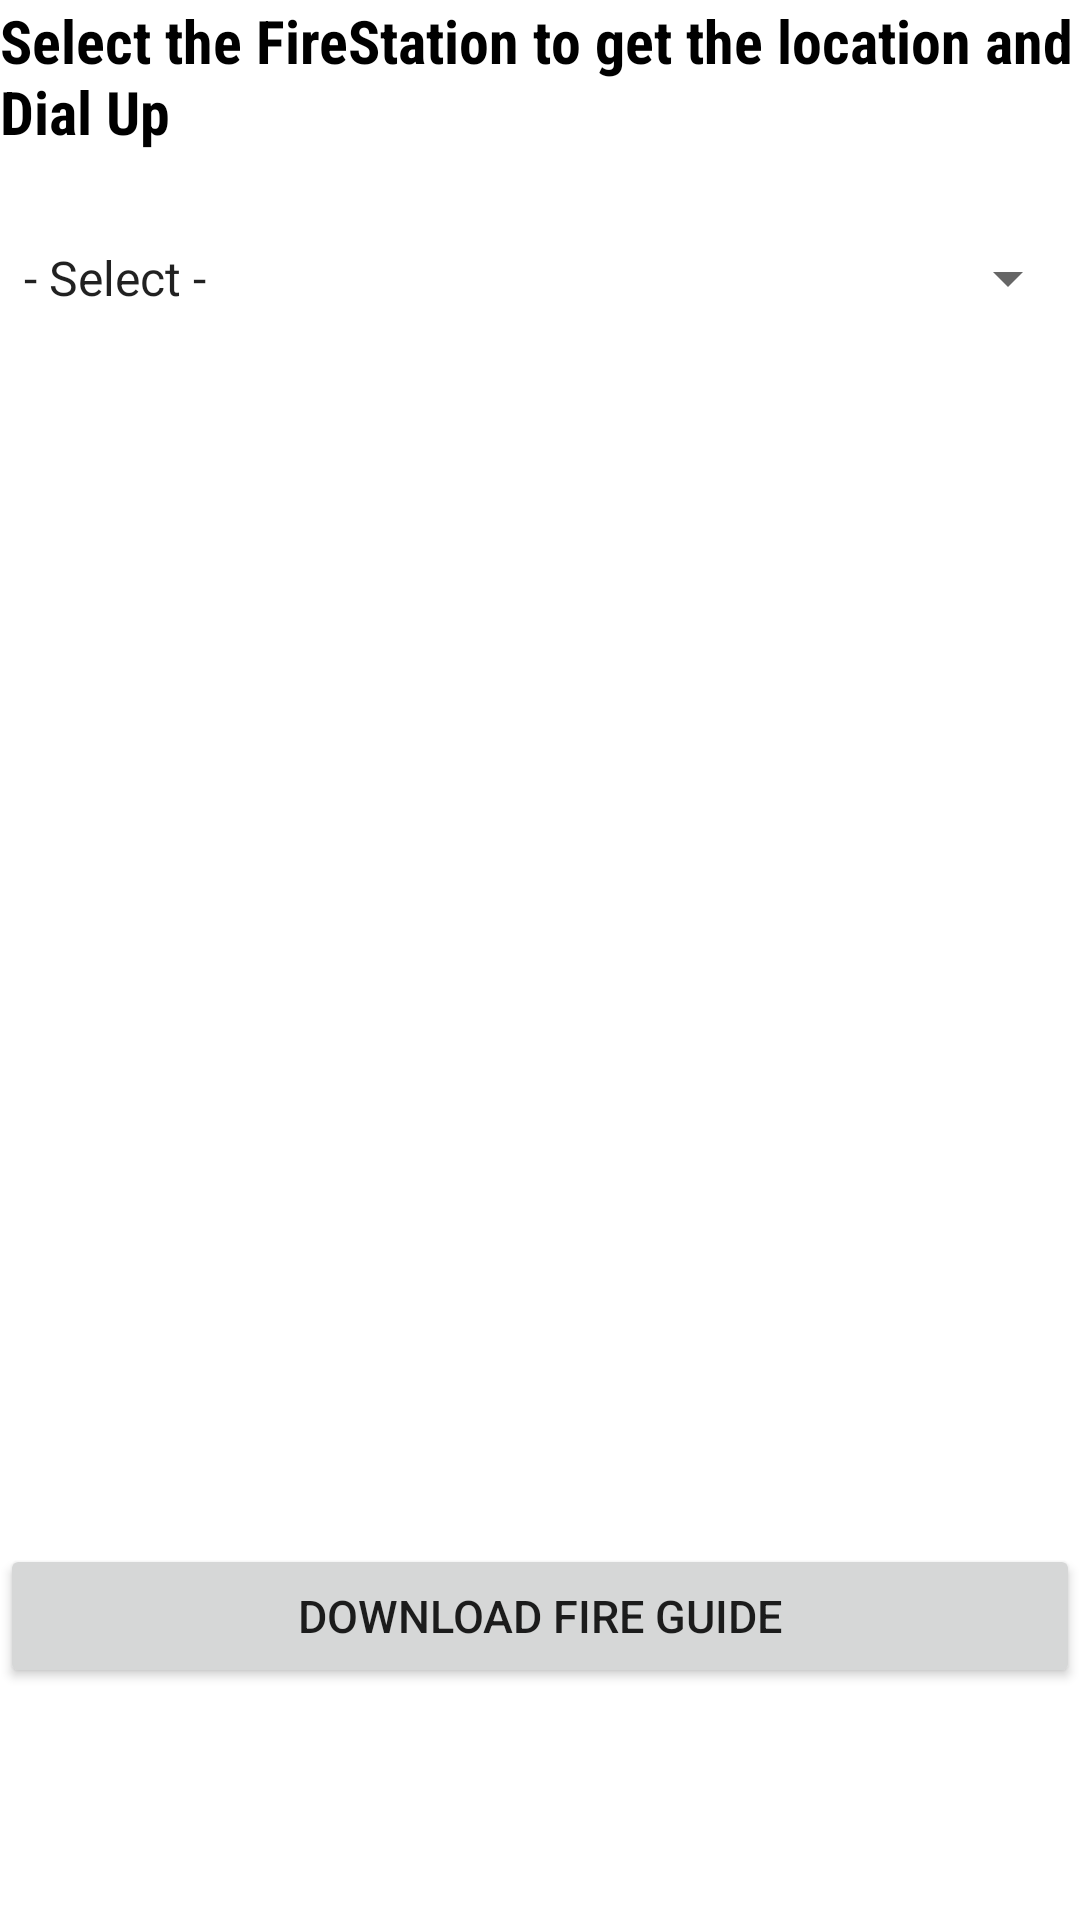

Reconstruct the res/layout file that produces this screen, plus the resources it refers to.
<!-- AndroidManifest.xml: application theme Theme.EToolKit -->
<!-- res/layout/activity_fire_departments.xml -->
<?xml version="1.0" encoding="utf-8"?>
<LinearLayout xmlns:android="http://schemas.android.com/apk/res/android"
    xmlns:app="http://schemas.android.com/apk/res-auto"
    xmlns:tools="http://schemas.android.com/tools"
    android:layout_width="match_parent"
    android:layout_height="match_parent"
    android:orientation="vertical"
    android:background="@drawable/wallpap"
    tools:context=".FireDepartments">

    <TextView
        android:layout_width="match_parent"
        android:layout_height="wrap_content"
        android:text="Select the FireStation to get the location and Dial Up"
        android:textSize="20dp"
        android:fontFamily="sans-serif-condensed"
        android:textColor="@color/black"
        android:textStyle="bold"
        ></TextView>

    <Spinner
        android:layout_width="match_parent"
        android:layout_height="wrap_content"
        android:id="@+id/spinnerfloc"
        android:entries="@array/Fire_loc"
        android:layout_gravity="center"
        android:layout_marginVertical="30dp"
        />

    <TextView
        android:layout_width="match_parent"
        android:layout_height="wrap_content"
        android:text="Select the FireStation For Dial Up"
        android:textSize="20dp"
        android:fontFamily="sans-serif-condensed"
        android:textStyle="bold"
        android:visibility="gone"

        ></TextView>



    <Spinner
        android:layout_width="match_parent"
        android:layout_height="wrap_content"
        android:id="@+id/spinnerfdial"
        android:entries="@array/Fire_dial"
        android:layout_gravity="center"
        android:layout_marginVertical="30dp"
        android:visibility="gone"
        />
    <Button
        android:layout_width="match_parent"
        android:layout_height="wrap_content"
        android:textSize="15dp"
        android:layout_marginTop="380dp"
        android:text="Download Fire Guide"
        android:id="@+id/btndownload"></Button>


</LinearLayout>
<!-- resources referenced by this layout -->
<resources>
  <string-array name="Fire_dial">
  
          <item>- Select -</item>
          <item>Immidiate Dial UP</item>
          <item>Dandia Bazar Fire Station And Control room</item>
          <item>Wadiwadi Fire Station</item>
          <item>Panigate Fire Station </item>
          <item>G.I.D.C. Fire Station </item>
          <item>Gajarawadi Fire Station </item>
          <item>TP-13 - Chhani Fire Station </item>
          <item>ERC fire Station - Darjipura</item>
      </string-array>
  <string-array name="Fire_loc">
          <item>- Select -</item>
          <item>Dandia Bazar Fire Station And Control room</item>
          <item>Wadiwadi Fire Station</item>
          <item>Panigate Fire Station </item>
          <item>G.I.D.C. Fire Station </item>
          <item>Gajarawadi Fire Station </item>
          <item>TP-13 - Chhani Fire Station </item>
          <item>ERC fire Station - Darjipura</item>
      </string-array>
  <style name="Theme.EToolKit" parent="Theme.MaterialComponents.DayNight.DarkActionBar">
          
          <item name="colorPrimary">@color/purple_500</item>
          <item name="colorPrimaryVariant">@color/purple_700</item>
          <item name="colorOnPrimary">@color/white</item>
          
          <item name="colorSecondary">@color/teal_200</item>
          <item name="colorSecondaryVariant">@color/teal_700</item>
          <item name="colorOnSecondary">@color/black</item>
          
          <item name="android:statusBarColor" tools:targetApi="l">?attr/colorPrimaryVariant</item>
          
      </style>
  <!-- not gathered from this repository: default colours our renderer supplied (Android Studio template values) -->
  <color name="purple_500">#FF6200EE</color>
  <color name="purple_700">#FF3700B3</color>
  <color name="teal_200">#FF03DAC5</color>
  <color name="teal_700">#FF018786</color>
  <color name="black">#FF000000</color>
  <color name="white">#FFFFFFFF</color>
</resources>
